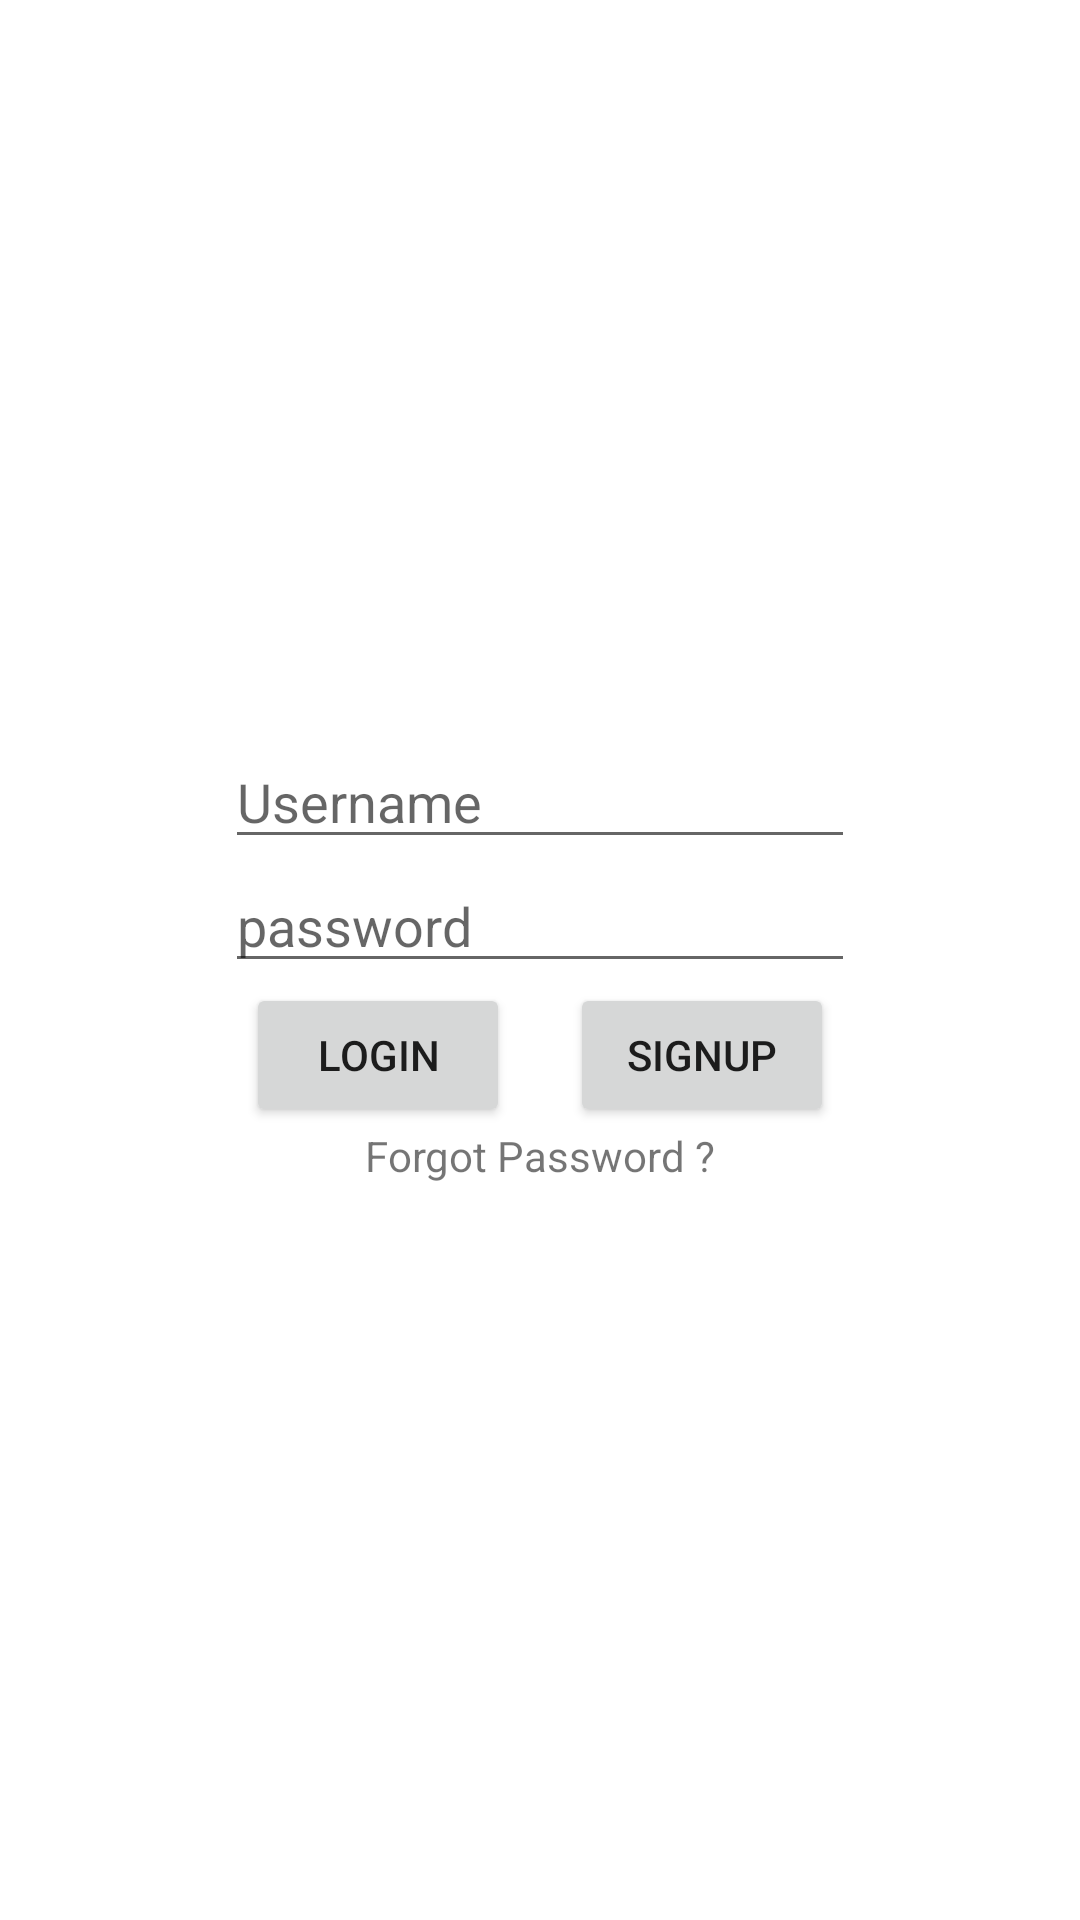

Write the Android layout XML for this screen, with the resource values it uses.
<!-- AndroidManifest.xml: application theme Theme.Yoga -->
<!-- res/layout/activity_login.xml -->
<?xml version="1.0" encoding="utf-8"?>
<LinearLayout xmlns:android="http://schemas.android.com/apk/res/android"
    xmlns:app="http://schemas.android.com/apk/res-auto"
    xmlns:tools="http://schemas.android.com/tools"
    android:layout_width="match_parent"
    android:layout_height="match_parent"
    android:gravity="center"
    android:orientation="vertical"
    tools:context=".Login"
    android:background="@drawable/loginpg">

    <TableRow
        android:layout_width="match_parent"
        android:layout_height="wrap_content"
        android:gravity="center">

        <EditText
            android:id="@+id/editTextTextPersonName2"
            android:layout_width="wrap_content"
            android:layout_height="wrap_content"
            android:ems="10"
            android:hint="Username"
            android:inputType="textPersonName"/>
    </TableRow>

    <TableRow
        android:layout_width="match_parent"
        android:layout_height="wrap_content"
        android:gravity="center">

        <EditText
            android:id="@+id/editTextTextPersonName3"
            android:layout_width="wrap_content"
            android:layout_height="wrap_content"
            android:ems="10"
            android:hint="password"
            android:inputType="textPersonName"/>

    </TableRow>

    <TableRow
        android:layout_width="match_parent"
        android:layout_height="wrap_content"
        android:gravity="center">

        <Button
            android:id="@+id/button3"
            android:layout_width="wrap_content"
            android:layout_height="wrap_content"
            android:text="Login" />

        <Button
            android:id="@+id/button4"
            android:layout_width="wrap_content"
            android:layout_height="wrap_content"
            android:text="Signup"
            android:layout_marginLeft="20dp"/>
    </TableRow>

    <TableRow
        android:layout_width="match_parent"
        android:layout_height="wrap_content"
        android:gravity="center">

        <TextView
            android:id="@+id/textView27"
            android:layout_width="wrap_content"
            android:layout_height="wrap_content"
            android:text="Forgot Password ?" />
    </TableRow>

</LinearLayout>
<!-- resources referenced by this layout -->
<resources>
  <style name="Theme.Yoga" parent="Theme.MaterialComponents.DayNight.DarkActionBar">
          
          <item name="colorPrimary">@color/purple_500</item>
          <item name="colorPrimaryVariant">@color/purple_700</item>
          <item name="colorOnPrimary">@color/white</item>
          
          <item name="colorSecondary">@color/teal_200</item>
          <item name="colorSecondaryVariant">@color/teal_700</item>
          <item name="colorOnSecondary">@color/black</item>
          
          <item name="android:statusBarColor" tools:targetApi="l">?attr/colorPrimaryVariant</item>
          
      </style>
  <!-- not gathered from this repository: default colours our renderer supplied (Android Studio template values) -->
  <color name="purple_500">#FF6200EE</color>
  <color name="purple_700">#FF3700B3</color>
  <color name="teal_200">#FF03DAC5</color>
  <color name="teal_700">#FF018786</color>
  <color name="black">#FF000000</color>
  <color name="white">#FFFFFFFF</color>
</resources>
